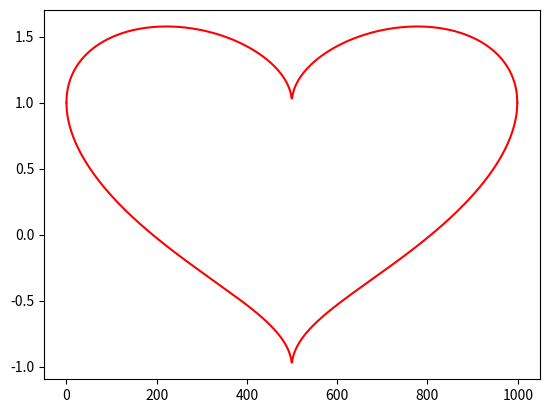

This figure's Python source:
import numpy as np
import matplotlib.pyplot as plt

x=np.linspace(-1,1,1000)
fx1=np.sqrt(abs(x))+np.sqrt(1-x**2)
fx2=np.sqrt(abs(x))-np.sqrt(1-x**2)

plt.plot(fx1,color='r')
plt.plot(fx2,color='r')
plt.savefig('plot.png')
plt.show()
